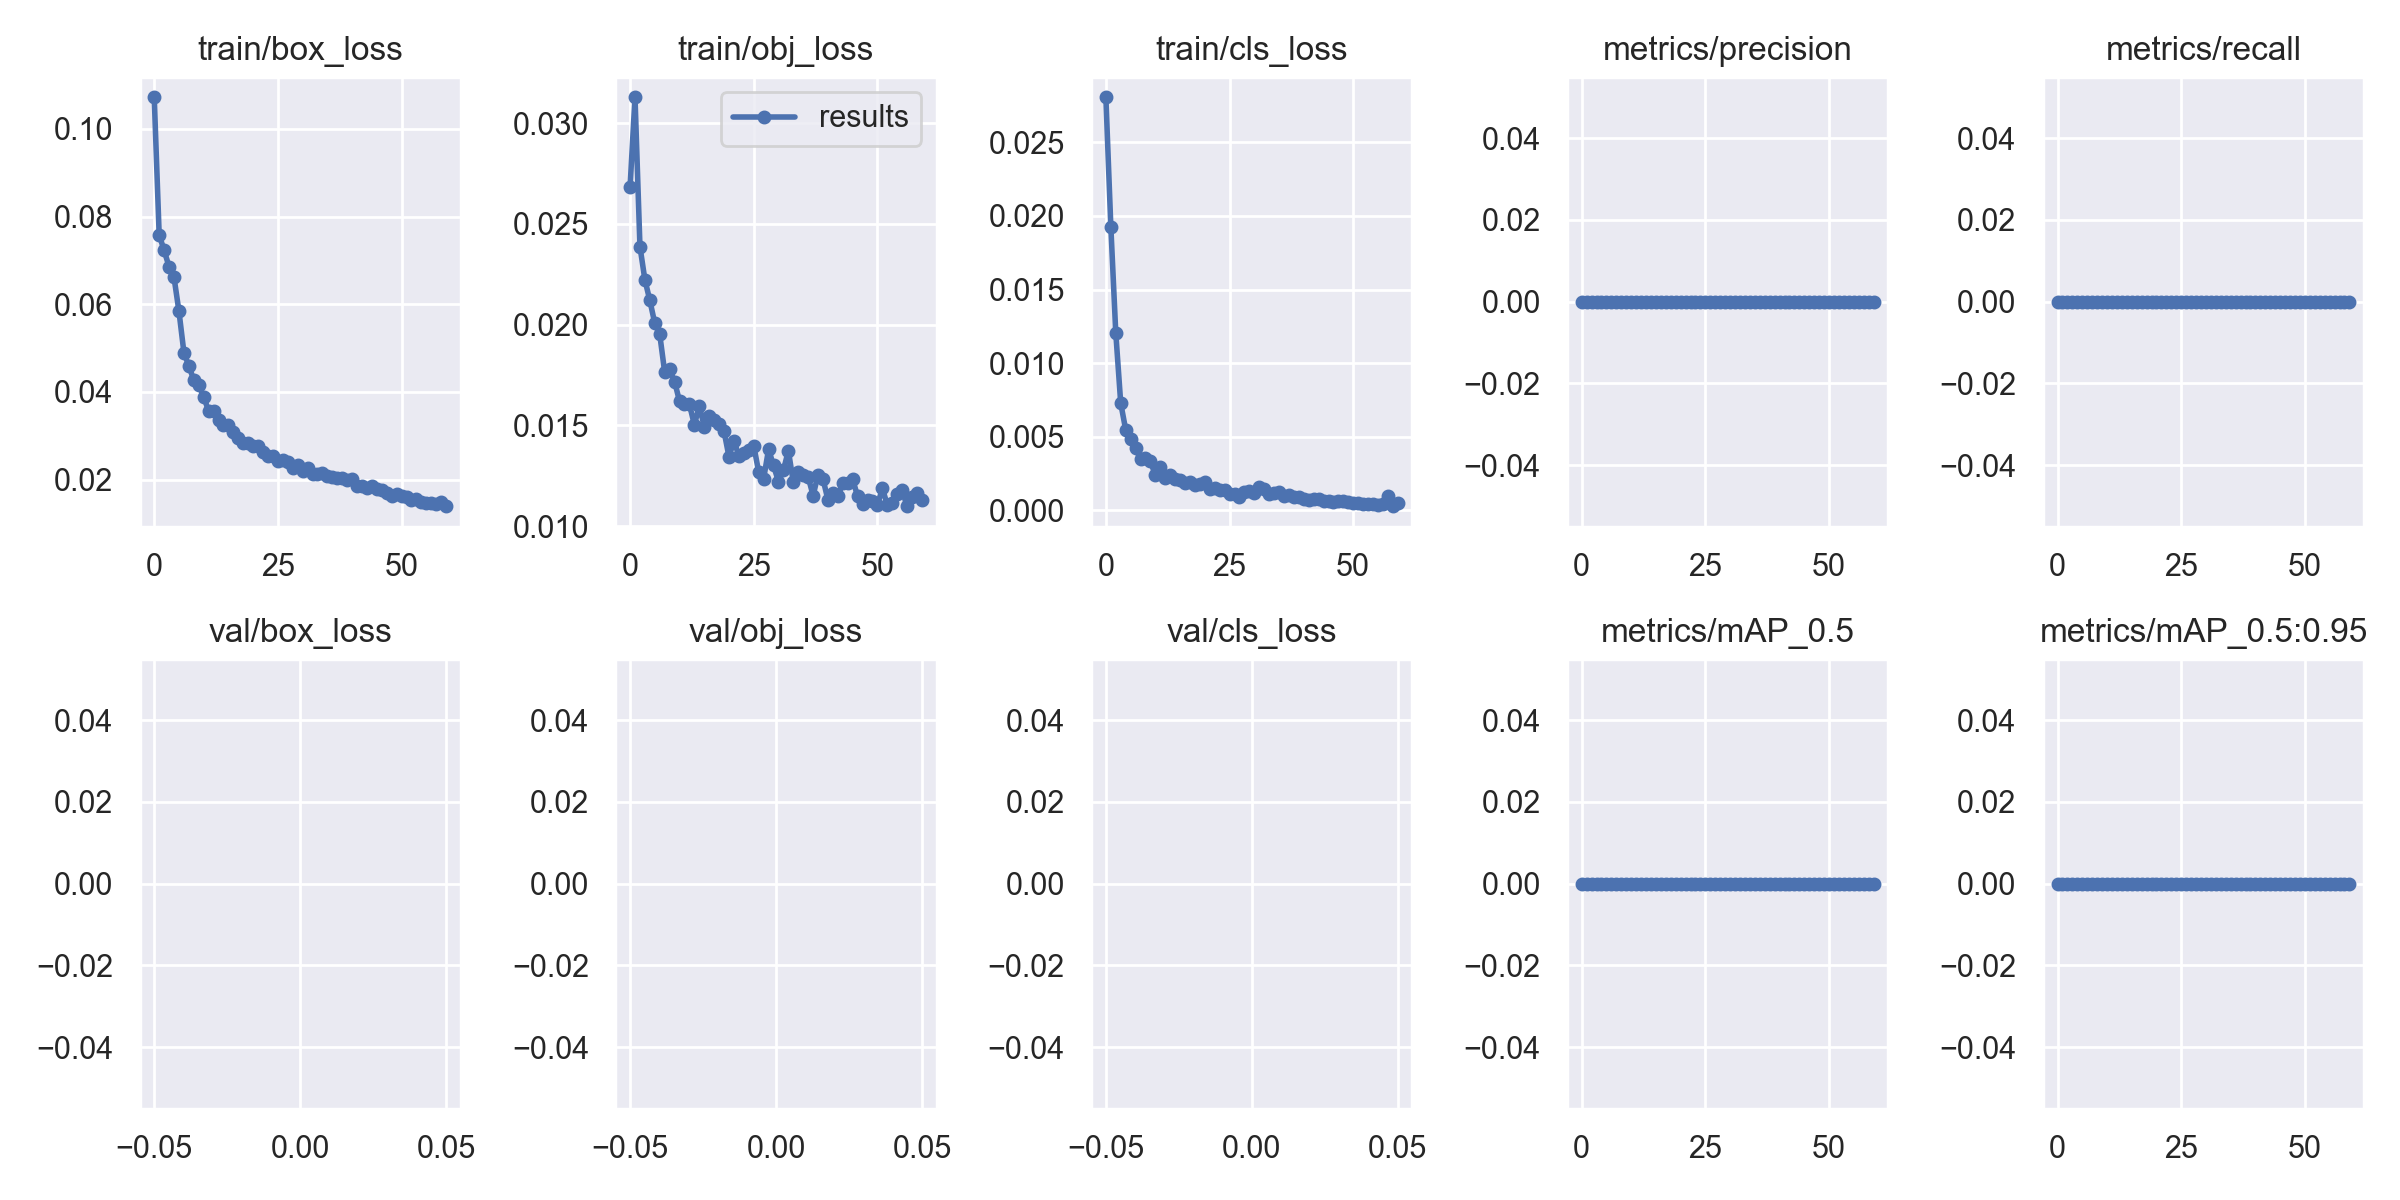

Source data for this figure (header and first rows):
epoch, train/box_loss, train/obj_loss, train/cls_loss, metrics/precision, metrics/recall, metrics/mAP_0.5, metrics/mAP_0.5:0.95, val/box_loss, val/obj_loss, val/cls_loss, x/lr0, x/lr1, x/lr2
0, 0.1072, 0.02681, 0.02805, 0, 0, 0, 0, nan, nan, nan, 0.0775, 0.0025, 0.0025
1, 0.0758, 0.03128, 0.01928, 0, 0, 0, 0, nan, nan, nan, 0.05402, 0.005016, 0.005016
2, 0.07232, 0.02387, 0.01205, 0, 0, 0, 0, nan, nan, nan, 0.03045, 0.007446, 0.007446
3, 0.06854, 0.02222, 0.007287, 0, 0, 0, 0, nan, nan, nan, 0.009505, 0.009505, 0.009505
4, 0.06614, 0.0212, 0.005489, 0, 0, 0, 0, nan, nan, nan, 0.009505, 0.009505, 0.009505
5, 0.05838, 0.02006, 0.004867, 0, 0, 0, 0, nan, nan, nan, 0.00934, 0.00934, 0.00934
6, 0.04899, 0.01952, 0.004224, 0, 0, 0, 0, nan, nan, nan, 0.009175, 0.009175, 0.009175
7, 0.04591, 0.01764, 0.003502, 0, 0, 0, 0, nan, nan, nan, 0.00901, 0.00901, 0.00901
8, 0.04271, 0.01778, 0.00356, 0, 0, 0, 0, nan, nan, nan, 0.008845, 0.008845, 0.008845
9, 0.04157, 0.01717, 0.003329, 0, 0, 0, 0, nan, nan, nan, 0.00868, 0.00868, 0.00868
10, 0.03896, 0.0162, 0.002412, 0, 0, 0, 0, nan, nan, nan, 0.008515, 0.008515, 0.008515
11, 0.03556, 0.01605, 0.002944, 0, 0, 0, 0, nan, nan, nan, 0.00835, 0.00835, 0.00835
12, 0.03573, 0.01604, 0.002188, 0, 0, 0, 0, nan, nan, nan, 0.008185, 0.008185, 0.008185
13, 0.0337, 0.01503, 0.002381, 0, 0, 0, 0, nan, nan, nan, 0.00802, 0.00802, 0.00802
14, 0.03251, 0.01596, 0.002138, 0, 0, 0, 0, nan, nan, nan, 0.007855, 0.007855, 0.007855
15, 0.03254, 0.01494, 0.002058, 0, 0, 0, 0, nan, nan, nan, 0.00769, 0.00769, 0.00769
16, 0.03086, 0.01549, 0.001871, 0, 0, 0, 0, nan, nan, nan, 0.007525, 0.007525, 0.007525
17, 0.02949, 0.01529, 0.001956, 0, 0, 0, 0, nan, nan, nan, 0.00736, 0.00736, 0.00736
18, 0.02842, 0.01509, 0.001757, 0, 0, 0, 0, nan, nan, nan, 0.007195, 0.007195, 0.007195
19, 0.02833, 0.0147, 0.001828, 0, 0, 0, 0, nan, nan, nan, 0.00703, 0.00703, 0.00703
20, 0.02773, 0.01344, 0.001916, 0, 0, 0, 0, nan, nan, nan, 0.006865, 0.006865, 0.006865
21, 0.0277, 0.01425, 0.001448, 0, 0, 0, 0, nan, nan, nan, 0.0067, 0.0067, 0.0067
22, 0.02626, 0.01347, 0.001498, 0, 0, 0, 0, nan, nan, nan, 0.006535, 0.006535, 0.006535
23, 0.02536, 0.01362, 0.00138, 0, 0, 0, 0, nan, nan, nan, 0.00637, 0.00637, 0.00637
24, 0.02548, 0.01376, 0.001411, 0, 0, 0, 0, nan, nan, nan, 0.006205, 0.006205, 0.006205
25, 0.02421, 0.014, 0.001147, 0, 0, 0, 0, nan, nan, nan, 0.00604, 0.00604, 0.00604
26, 0.02452, 0.01268, 0.001092, 0, 0, 0, 0, nan, nan, nan, 0.005875, 0.005875, 0.005875
27, 0.02396, 0.01235, 0.0009429, 0, 0, 0, 0, nan, nan, nan, 0.00571, 0.00571, 0.00571
28, 0.02268, 0.01381, 0.001257, 0, 0, 0, 0, nan, nan, nan, 0.005545, 0.005545, 0.005545
29, 0.02344, 0.01301, 0.001334, 0, 0, 0, 0, nan, nan, nan, 0.00538, 0.00538, 0.00538
30, 0.02193, 0.01221, 0.00119, 0, 0, 0, 0, nan, nan, nan, 0.005215, 0.005215, 0.005215
31, 0.02267, 0.01277, 0.001577, 0, 0, 0, 0, nan, nan, nan, 0.00505, 0.00505, 0.00505
32, 0.02131, 0.01374, 0.00149, 0, 0, 0, 0, nan, nan, nan, 0.004885, 0.004885, 0.004885
33, 0.02133, 0.01219, 0.001092, 0, 0, 0, 0, nan, nan, nan, 0.00472, 0.00472, 0.00472
34, 0.02148, 0.01268, 0.001164, 0, 0, 0, 0, nan, nan, nan, 0.004555, 0.004555, 0.004555
35, 0.02085, 0.01253, 0.001262, 0, 0, 0, 0, nan, nan, nan, 0.00439, 0.00439, 0.00439
36, 0.02063, 0.01245, 0.0009723, 0, 0, 0, 0, nan, nan, nan, 0.004225, 0.004225, 0.004225
37, 0.02043, 0.01152, 0.001055, 0, 0, 0, 0, nan, nan, nan, 0.00406, 0.00406, 0.00406
38, 0.02029, 0.01255, 0.0008912, 0, 0, 0, 0, nan, nan, nan, 0.003895, 0.003895, 0.003895
39, 0.01987, 0.01234, 0.0009409, 0, 0, 0, 0, nan, nan, nan, 0.00373, 0.00373, 0.00373
40, 0.02006, 0.0113, 0.0007854, 0, 0, 0, 0, nan, nan, nan, 0.003565, 0.003565, 0.003565
41, 0.01852, 0.01163, 0.0007317, 0, 0, 0, 0, nan, nan, nan, 0.0034, 0.0034, 0.0034
42, 0.01857, 0.0115, 0.0007701, 0, 0, 0, 0, nan, nan, nan, 0.003235, 0.003235, 0.003235
43, 0.01809, 0.01212, 0.0007701, 0, 0, 0, 0, nan, nan, nan, 0.00307, 0.00307, 0.00307
44, 0.0186, 0.01214, 0.0006689, 0, 0, 0, 0, nan, nan, nan, 0.002905, 0.002905, 0.002905
45, 0.0178, 0.01232, 0.0006742, 0, 0, 0, 0, nan, nan, nan, 0.00274, 0.00274, 0.00274
46, 0.01762, 0.01148, 0.0005893, 0, 0, 0, 0, nan, nan, nan, 0.002575, 0.002575, 0.002575
47, 0.0169, 0.01111, 0.0006762, 0, 0, 0, 0, nan, nan, nan, 0.00241, 0.00241, 0.00241
48, 0.01628, 0.01132, 0.0006217, 0, 0, 0, 0, nan, nan, nan, 0.002245, 0.002245, 0.002245
49, 0.01662, 0.01127, 0.0005695, 0, 0, 0, 0, nan, nan, nan, 0.00208, 0.00208, 0.00208
50, 0.01622, 0.01105, 0.0005285, 0, 0, 0, 0, nan, nan, nan, 0.001915, 0.001915, 0.001915
51, 0.01603, 0.01188, 0.0005107, 0, 0, 0, 0, nan, nan, nan, 0.00175, 0.00175, 0.00175
52, 0.01543, 0.01106, 0.0004351, 0, 0, 0, 0, nan, nan, nan, 0.001585, 0.001585, 0.001585
53, 0.01552, 0.01116, 0.00045, 0, 0, 0, 0, nan, nan, nan, 0.00142, 0.00142, 0.00142
54, 0.01486, 0.01158, 0.0004066, 0, 0, 0, 0, nan, nan, nan, 0.001255, 0.001255, 0.001255
55, 0.01471, 0.01177, 0.0003629, 0, 0, 0, 0, nan, nan, nan, 0.00109, 0.00109, 0.00109
56, 0.01462, 0.01099, 0.0004682, 0, 0, 0, 0, nan, nan, nan, 0.000925, 0.000925, 0.000925
57, 0.01443, 0.01144, 0.0009513, 0, 0, 0, 0, nan, nan, nan, 0.00076, 0.00076, 0.00076
58, 0.0148, 0.01166, 0.000293, 0, 0, 0, 0, nan, nan, nan, 0.000595, 0.000595, 0.000595
59, 0.01394, 0.01129, 0.0005058, 0, 0, 0, 0, nan, nan, nan, 0.00043, 0.00043, 0.00043
